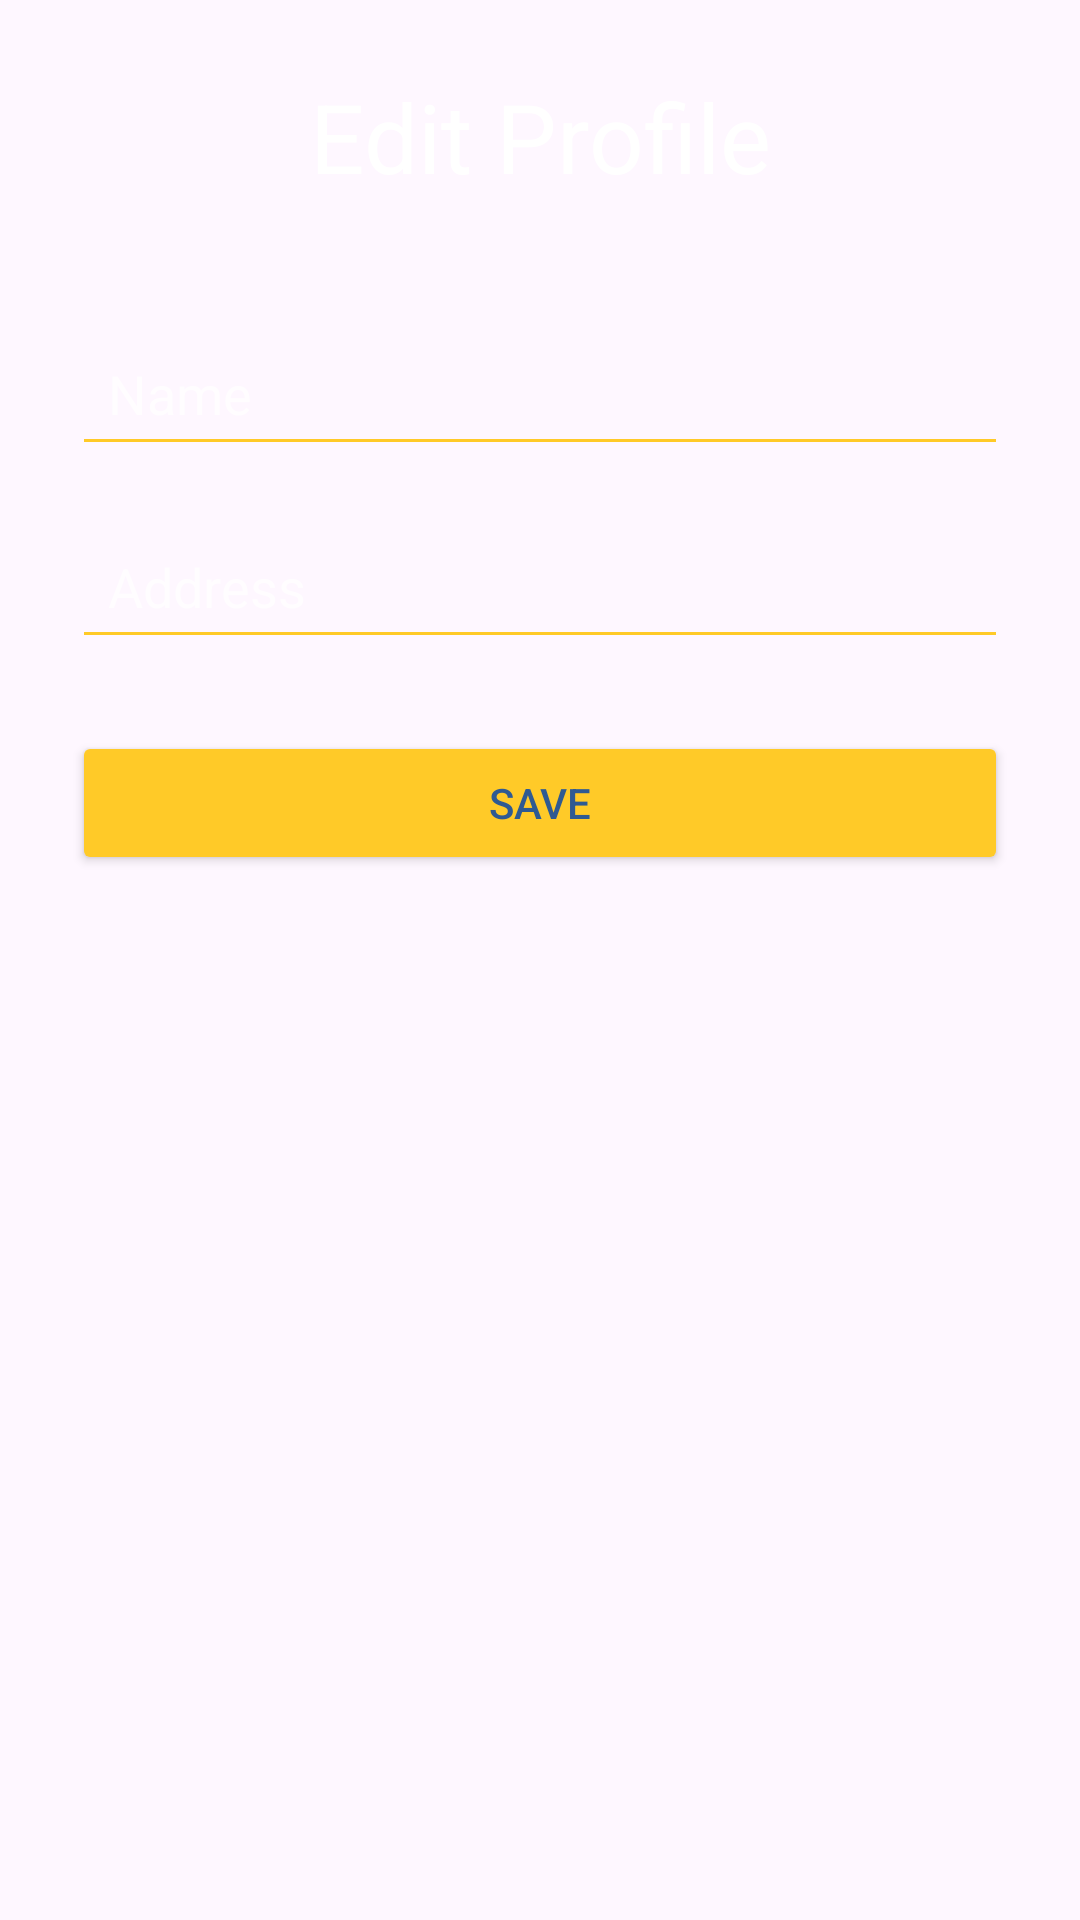

The Android layout XML behind this screen, and the referenced resources:
<!-- AndroidManifest.xml: application theme Theme.GadgetVault -->
<!-- res/layout/activity_edit_profile.xml -->
<?xml version="1.0" encoding="utf-8"?>
<LinearLayout xmlns:android="http://schemas.android.com/apk/res/android"
    android:layout_width="match_parent"
    android:layout_height="match_parent"
    android:orientation="vertical"
    android:padding="24dp"
    android:background="@drawable/gradient_background">

    <TextView
        android:layout_width="match_parent"
        android:layout_height="wrap_content"
        android:text="@string/edit_profile"
        android:textSize="32sp"
        android:textColor="@color/white"
        android:gravity="center"
        android:layout_marginBottom="40dp"/>

    <EditText
        android:id="@+id/etName"
        android:layout_width="match_parent"
        android:layout_height="wrap_content"
        android:hint="@string/name"
        android:inputType="textPersonName"
        android:backgroundTint="@color/accent"
        android:textColor="@color/white"
        android:textColorHint="@color/white_alpha_70"
        android:padding="12dp"/>

    <EditText
        android:id="@+id/etAddress"
        android:layout_width="match_parent"
        android:layout_height="wrap_content"
        android:hint="@string/address"
        android:inputType="textPostalAddress"
        android:backgroundTint="@color/accent"
        android:textColor="@color/white"
        android:textColorHint="@color/white_alpha_70"
        android:padding="12dp"
        android:layout_marginTop="16dp"/>

    <Button
        android:id="@+id/btnSave"
        android:layout_width="match_parent"
        android:layout_height="wrap_content"
        android:text="@string/save"
        android:backgroundTint="@color/accent"
        android:textColor="@color/primary_dark"
        android:padding="12dp"
        android:layout_marginTop="24dp"/>
</LinearLayout>
<!-- resources referenced by this layout -->
<resources>
  <color name="accent">#FFCA28</color>
  <color name="primary_dark">#2F5A92</color>
  <color name="white">#FFFFFF</color>
  <color name="white_alpha_70">#B3FFFFFF</color>
  <string name="address">Address</string>
  <string name="edit_profile">Edit Profile</string>
  <string name="name">Name</string>
  <string name="save">Save</string>
  <style name="Theme.GadgetVault" parent="Theme.MaterialComponents.DayNight.NoActionBar">
          <item name="colorPrimary">@color/primary</item>
          <item name="colorPrimaryVariant">@color/primary_dark</item>
          <item name="colorOnPrimary">@color/white</item>
          <item name="colorSecondary">@color/accent</item>
          <item name="colorSecondaryVariant">@color/secondary</item>
          <item name="colorOnSecondary">@color/primary_dark</item>
          <item name="android:statusBarColor">@color/primary_dark</item>
          <item name="android:windowBackground">@color/primary_light</item>
      </style>
  <color name="primary">#4A90E2</color>
  <color name="secondary">#F06292</color>
  <color name="primary_light">#A3CFFA</color>
</resources>
